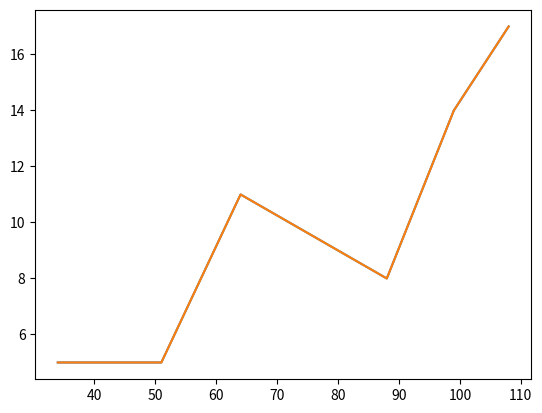

Here is the Python script that generated this plot:
# By Dominic Eggerman
# Sort one array, ascending, and sort other based on first array (matching indicies)
import numpy as np
import matplotlib.pyplot as plt

# Using standard lists
def sortLists(x, y):

    # Store indicies order of x 
    x_indicies = []
    for i in range(max(x) + 1):
        if i in x:
            x_indicies.append(x.index(i))

    # Sort the arrays using x_indicies
    x_sorted = [x[i] for i in x_indicies]
    y_sorted = [y[i] for i in x_indicies]

    # Graph
    plt.plot(x_sorted, y_sorted)
    plt.show()

# Using numpy
def sortNumpyArrays(x, y):

    # Store indicies order of x 
    x_indicies = np.array([], dtype="int32")
    for i in range(x.max() + 1):
        if True in (i == x):
            x_indicies = np.append(x_indicies, np.where(x==i)[0][0])

    # Sort the arrays using x_indicies
    x_sorted = x[x_indicies]
    y_sorted = y[x_indicies]

    # Graph
    plt.plot(x_sorted, y_sorted)
    plt.show()

# Execute
if __name__ == "__main__":

    # Unsorted arrays - x sorted asc
    x = [34, 108, 64, 88, 99, 51]
    y = [5, 17, 11, 8, 14, 5]
    # Unsorted arrays - numpy
    npx = np.array([34, 108, 64, 88, 99, 51])
    npy = np.array([5, 17, 11, 8, 14, 5])

    sortLists(x, y)
    sortNumpyArrays(npx, npy)
